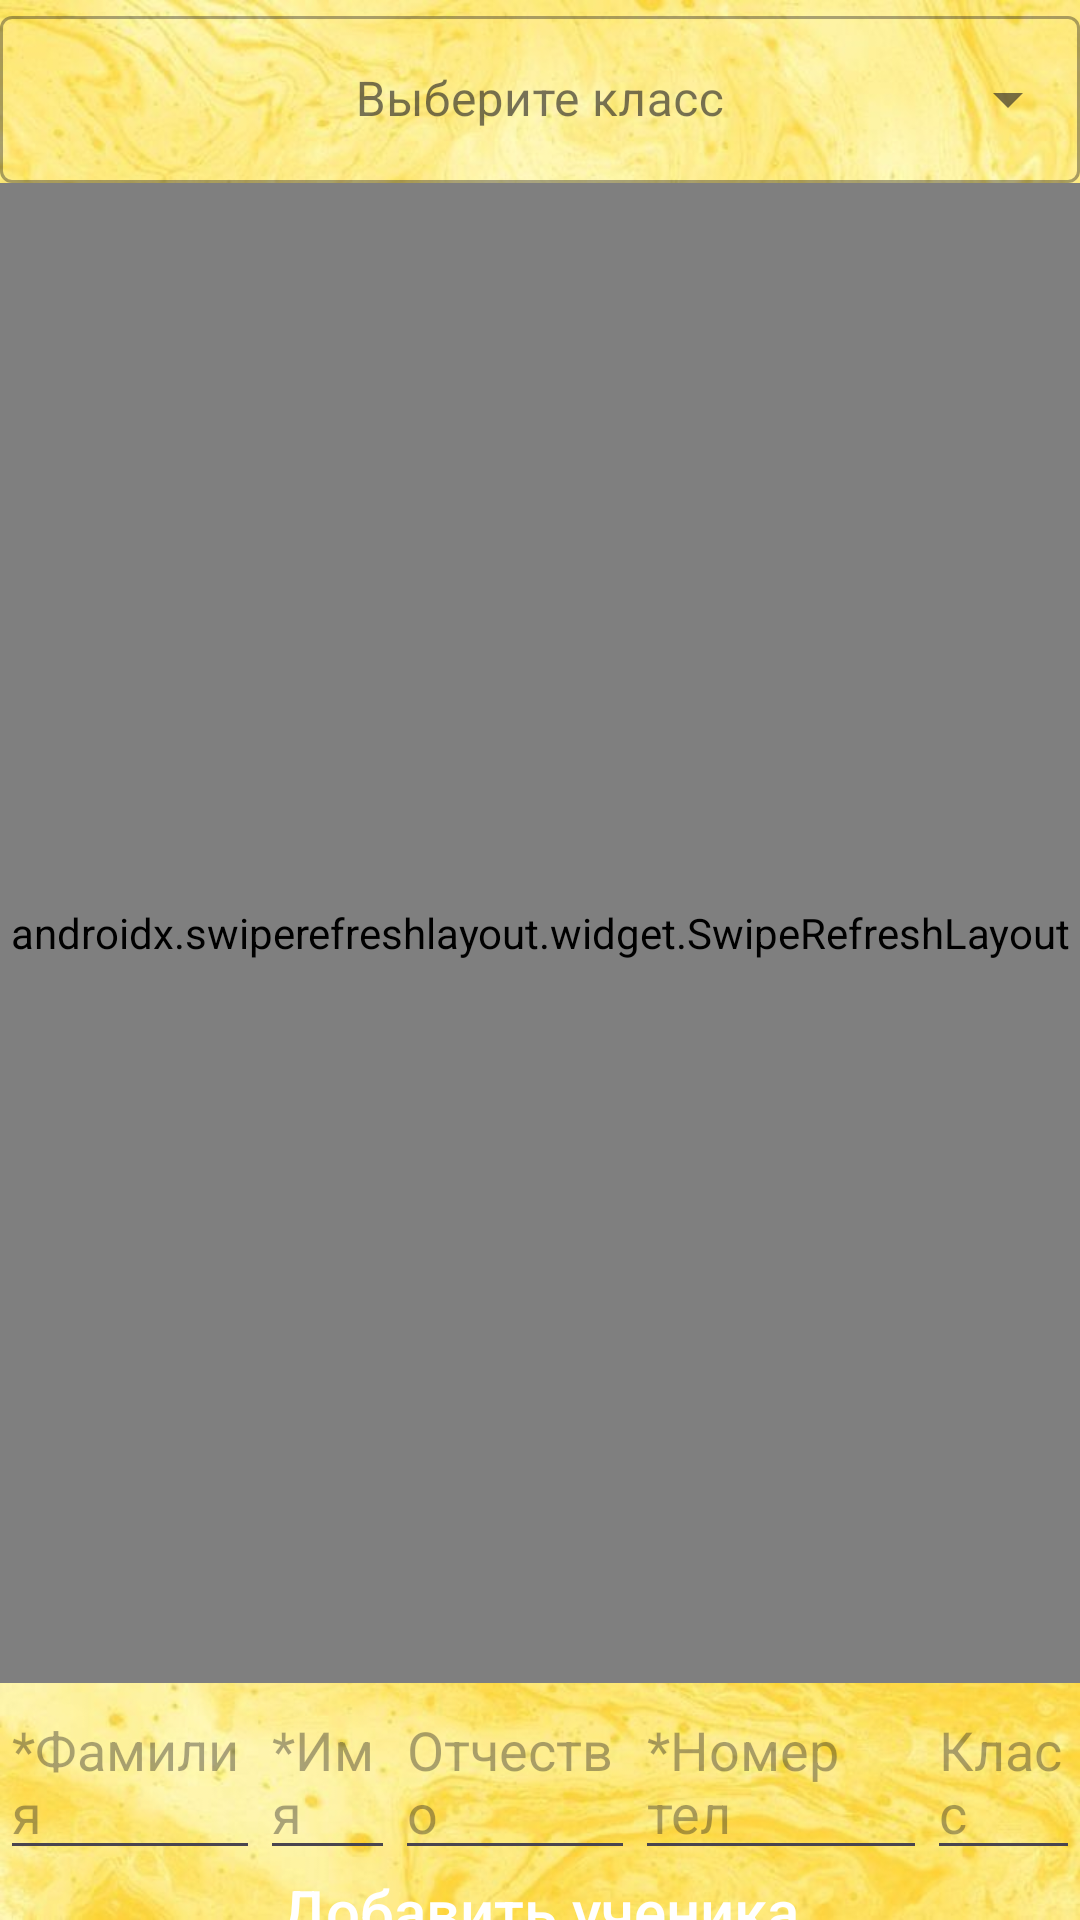

Produce the Android XML layout that renders to this screen, including the resource entries it uses.
<!-- AndroidManifest.xml: application theme Theme.SchoolListClient -->
<!-- res/layout/fragment_list_edit.xml -->
<?xml version="1.0" encoding="utf-8"?>
<LinearLayout xmlns:android="http://schemas.android.com/apk/res/android"
    xmlns:tools="http://schemas.android.com/tools"
    android:layout_width="match_parent"
    android:layout_height="match_parent"
    xmlns:app="http://schemas.android.com/apk/res-auto"
    android:orientation="vertical"
    tools:context=".list_edit"
    android:background="@drawable/background_6">

    <com.google.android.material.textfield.TextInputLayout
        style="@style/Widget.MaterialComponents.TextInputLayout.OutlinedBox.ExposedDropdownMenu"
        android:layout_width="match_parent"
        android:layout_height="wrap_content">
        <AutoCompleteTextView
            android:layout_width="match_parent"
            android:layout_height="wrap_content"
            android:id="@+id/Choose_class"
            android:inputType="none"
            android:gravity="center"
            android:hint="Выберите класс">
        </AutoCompleteTextView>
    </com.google.android.material.textfield.TextInputLayout>
    <androidx.swiperefreshlayout.widget.SwipeRefreshLayout
        android:id="@+id/Refresh_layout"
        android:layout_width="match_parent"
        android:layout_height="500dp">
        <androidx.recyclerview.widget.RecyclerView
            android:id="@+id/Students_list"
            android:layout_width="match_parent"
            android:layout_height="500dp">
        </androidx.recyclerview.widget.RecyclerView>
    </androidx.swiperefreshlayout.widget.SwipeRefreshLayout>
    <LinearLayout
        android:layout_width="wrap_content"
        android:layout_height="wrap_content">
        <EditText
            android:id="@+id/ET_student_surname"
            android:layout_width="wrap_content"
            android:layout_height="wrap_content"
            android:hint="*Фамилия"
            android:layout_weight="2">
        </EditText>
        <EditText
            android:id="@+id/ET_student_fname"
            android:layout_width="wrap_content"
            android:layout_height="wrap_content"
            android:hint="*Имя"
            android:layout_weight="2">
        </EditText>
        <EditText
            android:id="@+id/ET_student_lname"
            android:layout_width="wrap_content"
            android:layout_height="wrap_content"
            android:hint="Отчество"
            android:layout_weight="2">
        </EditText>
        <EditText
            android:id="@+id/ET_student_phone"
            android:layout_width="wrap_content"
            android:layout_height="wrap_content"
            android:hint="*Номер тел"
            android:layout_weight="2">
        </EditText>
        <EditText
            android:id="@+id/ET_student_classid"
            android:layout_width="wrap_content"
            android:layout_height="wrap_content"
            android:hint="Класс"
            android:layout_weight="2">
        </EditText>
    </LinearLayout>
    <androidx.appcompat.widget.AppCompatButton
        android:id="@+id/AddStudent"
        android:layout_width="240dp"
        android:layout_height="wrap_content"
        android:layout_gravity="center"
        android:text="Добавить ученика"
        android:textAllCaps="false"
        android:textColor="@color/white"
        android:background="@drawable/custom_button_2"
        android:elevation="6dp"
        android:stateListAnimator="@null"
        android:translationZ="4dp"
        android:textSize="20dp">
    </androidx.appcompat.widget.AppCompatButton>

</LinearLayout>
<!-- resources referenced by this layout -->
<resources>
  <color name="white">#FFFFFFFF</color>
  <!-- drawable background_6: jpg bitmap (drawable, 99623 bytes) -->
  <style name="Theme.SchoolListClient" parent="Base.Theme.SchoolListClient" />
  <style name="Base.Theme.SchoolListClient" parent="Theme.Material3.DayNight.NoActionBar">
          
          
      </style>
</resources>
